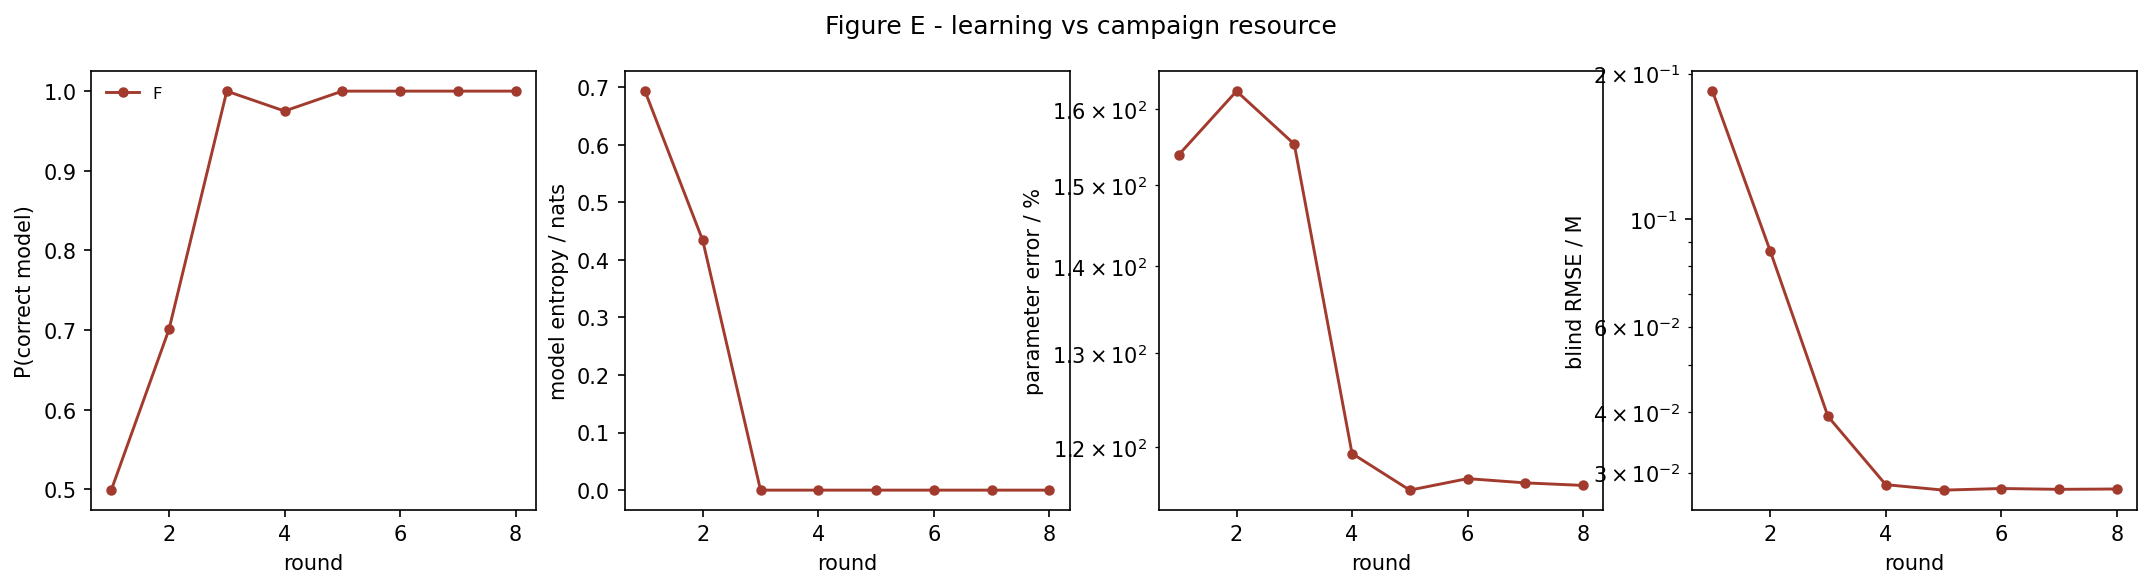

Values plotted in this chart, from the file beside it:
strategy, round, p_correct, model_entropy, param_err_pct, blind_rmse_M
F, 1, 0.4991, 0.6931, 153.9, 0.1842
F, 2, 0.701, 0.4337, 162.5, 0.08608
F, 3, 1, 2.6638731435023064e-07, 155.3, 0.03917
F, 4, 0.975, 5.7094422110036866e-195, 119.4, 0.02832
F, 5, 1.0, 1.83e-322, 115.7, 0.02759
F, 6, 1.0, 0.0, 116.9, 0.0278
F, 7, 1.0, 0.0, 116.4, 0.02769
F, 8, 1.0, 0.0, 116.2, 0.02774
